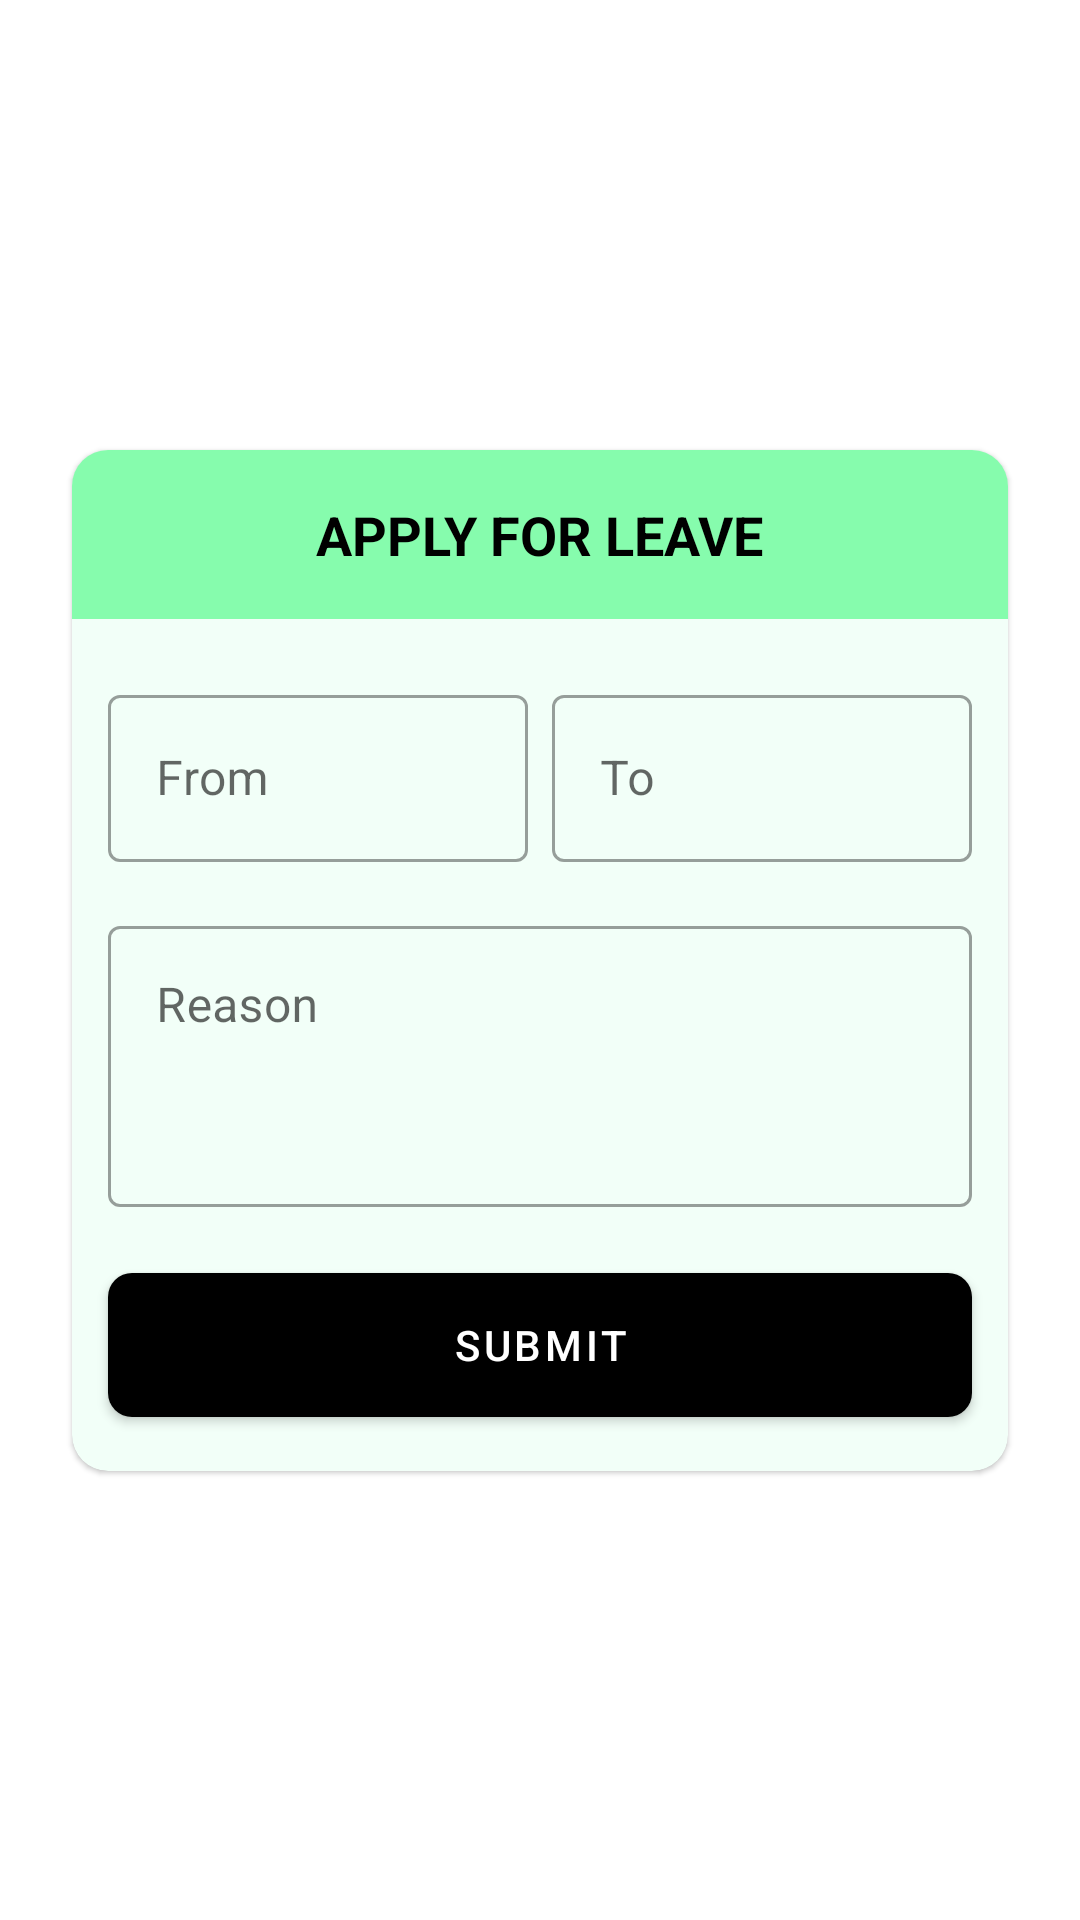

Write the Android layout XML for this screen, with the resource values it uses.
<!-- AndroidManifest.xml: application theme Theme.DormsUser -->
<!-- res/layout/activity_leave_apply.xml -->
<?xml version="1.0" encoding="utf-8"?>

<androidx.constraintlayout.widget.ConstraintLayout xmlns:android="http://schemas.android.com/apk/res/android"
    xmlns:app="http://schemas.android.com/apk/res-auto"
    xmlns:tools="http://schemas.android.com/tools"
    android:layout_width="match_parent"
    android:layout_height="match_parent"
    android:orientation="vertical"
    android:background="@drawable/back3"
    tools:context=".NewLeaveActivity">

    <ProgressBar
        android:id="@+id/progress"
        android:layout_width="40dp"
        android:layout_height="40dp"
        android:layout_marginTop="24dp"
        android:visibility="gone"
        app:layout_constraintEnd_toEndOf="@+id/materialCardView"
        app:layout_constraintStart_toStartOf="@+id/materialCardView"
        app:layout_constraintTop_toBottomOf="@+id/materialCardView" />

    <com.google.android.material.card.MaterialCardView
        android:id="@+id/materialCardView"
        android:layout_width="match_parent"
        android:layout_height="wrap_content"
        android:layout_marginHorizontal="24dp"
        app:cardBackgroundColor="#F2FFF8"
        app:cardCornerRadius="12dp"
        app:layout_constraintBottom_toBottomOf="parent"
        app:layout_constraintEnd_toEndOf="parent"
        app:layout_constraintStart_toStartOf="parent"
        app:layout_constraintTop_toTopOf="parent">

        <androidx.appcompat.widget.LinearLayoutCompat
            android:layout_width="match_parent"
            android:layout_height="wrap_content"
            android:orientation="vertical">

            <RelativeLayout
                android:layout_width="match_parent"
                android:layout_height="wrap_content"
                android:background="#86FCAD"
                android:padding="16dp">

                <TextView
                    android:layout_width="wrap_content"
                    android:layout_height="wrap_content"
                    android:layout_centerInParent="true"
                    android:text="APPLY FOR LEAVE"
                    android:textColor="@color/black"
                    android:textSize="18sp"
                    android:textStyle="bold" />

            </RelativeLayout>

            <androidx.appcompat.widget.LinearLayoutCompat
                android:layout_width="match_parent"
                android:layout_height="wrap_content"
                android:layout_marginHorizontal="12dp"
                android:layout_marginTop="20dp"
                android:orientation="horizontal"
                android:weightSum="2">

                <com.google.android.material.textfield.TextInputLayout
                    style="@style/Widget.MaterialComponents.TextInputLayout.OutlinedBox"
                    android:layout_width="0dp"
                    android:layout_height="wrap_content"
                    android:layout_marginEnd="4dp"
                    android:layout_weight="1"
                    android:hint="From">

                    <com.google.android.material.textfield.TextInputEditText
                        android:id="@+id/from_input"
                        android:layout_width="match_parent"
                        android:layout_height="wrap_content"
                        android:clickable="false"
                        android:focusable="false" />
                </com.google.android.material.textfield.TextInputLayout>

                <com.google.android.material.textfield.TextInputLayout
                    style="@style/Widget.MaterialComponents.TextInputLayout.OutlinedBox"
                    android:layout_width="0dp"
                    android:layout_height="wrap_content"
                    android:layout_marginStart="4dp"
                    android:layout_weight="1"
                    android:hint="To">

                    <com.google.android.material.textfield.TextInputEditText
                        android:id="@+id/to_input"
                        android:layout_width="match_parent"
                        android:layout_height="wrap_content"
                        android:clickable="false"
                        android:focusable="false" />
                </com.google.android.material.textfield.TextInputLayout>
            </androidx.appcompat.widget.LinearLayoutCompat>

            <com.google.android.material.textfield.TextInputLayout
                style="@style/Widget.MaterialComponents.TextInputLayout.OutlinedBox"
                android:layout_width="match_parent"
                android:layout_height="wrap_content"
                android:layout_marginHorizontal="12dp"
                android:layout_marginTop="16dp"
                android:hint="Reason">

                <com.google.android.material.textfield.TextInputEditText
                    android:id="@+id/reason_input"
                    android:layout_width="match_parent"
                    android:layout_height="wrap_content"
                    android:gravity="start"
                    android:inputType="textMultiLine"
                    android:lines="3" />
            </com.google.android.material.textfield.TextInputLayout>


            <com.google.android.material.button.MaterialButton
                android:id="@+id/submit_btn"
                android:layout_width="match_parent"
                android:layout_height="60dp"
                android:layout_marginHorizontal="12dp"
                android:layout_marginTop="16dp"
                android:layout_marginBottom="12dp"
                android:text="SUBMIT"
                app:backgroundTint="@color/black"
                app:cornerRadius="8dp" />

        </androidx.appcompat.widget.LinearLayoutCompat>
    </com.google.android.material.card.MaterialCardView>


</androidx.constraintlayout.widget.ConstraintLayout>
<!-- resources referenced by this layout -->
<resources>
  <color name="black">#FF000000</color>
  <style name="Theme.DormsUser" parent="Theme.MaterialComponents.Light.NoActionBar">
          
          <item name="colorPrimary">@color/purple_500</item>
          <item name="colorPrimaryVariant">@color/purple_700</item>
          <item name="colorOnPrimary">@color/white</item>
          
          <item name="colorSecondary">@color/teal_200</item>
          <item name="colorSecondaryVariant">@color/teal_700</item>
          <item name="colorOnSecondary">@color/black</item>
          
          <item name="android:statusBarColor" tools:targetApi="l">@color/black</item>
          
      </style>
  <color name="purple_500">#FF6200EE</color>
  <color name="purple_700">#FF3700B3</color>
  <color name="white">#FFFFFFFF</color>
  <color name="teal_200">#FF03DAC5</color>
  <color name="teal_700">#FF018786</color>
</resources>
